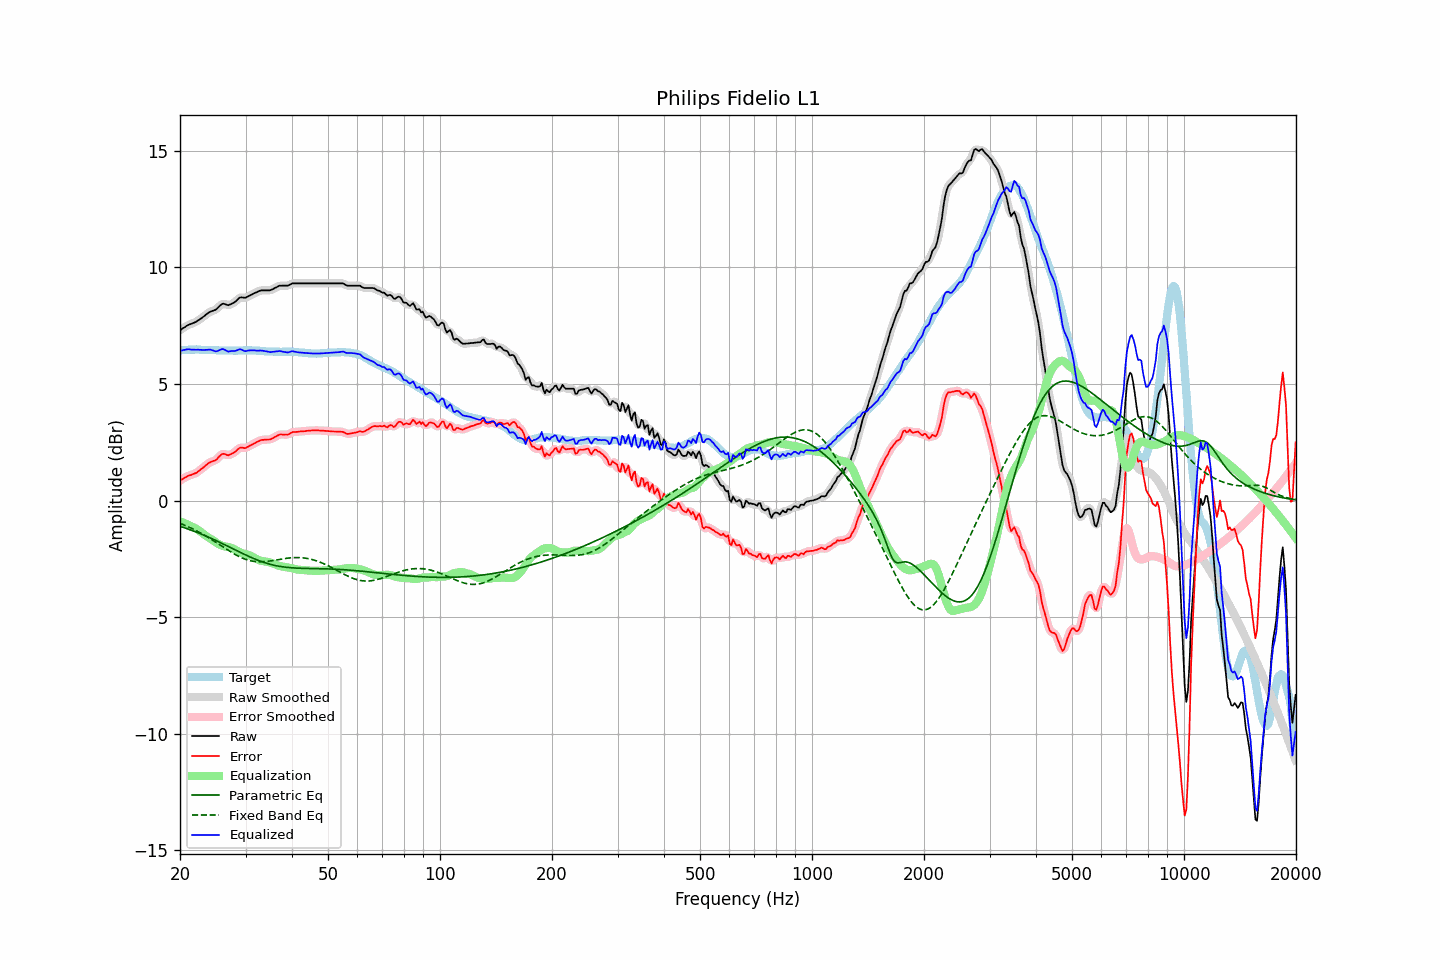

Data behind this chart, as committed beside it:
frequency, raw, error, smoothed, error_smoothed, equalization, parametric_eq, fixed_band_eq, equalized_raw, equalized_smoothed, target
20.00, 7.31, 0.87, 7.31, 0.87, -0.88, -1.10, -0.97, 6.42, 6.42, 6.44
20.20, 7.35, 0.90, 7.35, 0.91, -0.91, -1.13, -1.00, 6.44, 6.44, 6.45
20.40, 7.40, 0.94, 7.40, 0.94, -0.94, -1.15, -1.03, 6.46, 6.46, 6.46
20.61, 7.44, 0.98, 7.44, 0.98, -0.97, -1.17, -1.06, 6.47, 6.47, 6.46
20.81, 7.49, 1.02, 7.49, 1.02, -1.00, -1.19, -1.09, 6.49, 6.48, 6.47
21.02, 7.53, 1.06, 7.52, 1.06, -1.04, -1.22, -1.12, 6.49, 6.49, 6.47
21.23, 7.56, 1.08, 7.56, 1.08, -1.07, -1.24, -1.15, 6.49, 6.49, 6.48
21.44, 7.58, 1.10, 7.58, 1.11, -1.10, -1.27, -1.18, 6.48, 6.48, 6.48
21.66, 7.61, 1.13, 7.61, 1.13, -1.13, -1.29, -1.22, 6.47, 6.47, 6.48
21.87, 7.64, 1.16, 7.64, 1.16, -1.17, -1.32, -1.25, 6.47, 6.47, 6.48
22.09, 7.67, 1.18, 7.67, 1.19, -1.20, -1.35, -1.28, 6.47, 6.47, 6.49
22.31, 7.72, 1.23, 7.71, 1.23, -1.24, -1.37, -1.32, 6.48, 6.47, 6.49
22.54, 7.76, 1.28, 7.76, 1.28, -1.29, -1.40, -1.36, 6.47, 6.47, 6.48
22.76, 7.81, 1.34, 7.81, 1.34, -1.34, -1.43, -1.40, 6.47, 6.47, 6.46
22.99, 7.86, 1.39, 7.86, 1.39, -1.40, -1.46, -1.43, 6.46, 6.46, 6.46
23.22, 7.91, 1.44, 7.91, 1.45, -1.45, -1.49, -1.47, 6.46, 6.46, 6.46
23.45, 7.97, 1.52, 7.97, 1.51, -1.50, -1.51, -1.52, 6.47, 6.46, 6.45
23.69, 8.02, 1.56, 8.02, 1.57, -1.55, -1.54, -1.56, 6.47, 6.47, 6.45
23.92, 8.07, 1.62, 8.07, 1.61, -1.59, -1.57, -1.60, 6.48, 6.47, 6.45
24.16, 8.11, 1.66, 8.10, 1.65, -1.64, -1.61, -1.64, 6.47, 6.47, 6.45
24.40, 8.13, 1.68, 8.13, 1.68, -1.68, -1.64, -1.69, 6.45, 6.45, 6.45
24.65, 8.16, 1.71, 8.15, 1.70, -1.73, -1.67, -1.73, 6.43, 6.43, 6.45
24.89, 8.18, 1.73, 8.19, 1.74, -1.78, -1.70, -1.77, 6.40, 6.41, 6.45
25.14, 8.23, 1.78, 8.24, 1.79, -1.82, -1.73, -1.82, 6.41, 6.41, 6.45
25.39, 8.30, 1.86, 8.30, 1.86, -1.86, -1.76, -1.86, 6.44, 6.44, 6.44
25.65, 8.37, 1.93, 8.37, 1.93, -1.90, -1.80, -1.91, 6.47, 6.47, 6.44
25.91, 8.43, 1.99, 8.42, 1.98, -1.93, -1.83, -1.95, 6.50, 6.49, 6.44
26.16, 8.45, 2.01, 8.44, 2.00, -1.95, -1.86, -2.00, 6.50, 6.49, 6.44
26.43, 8.43, 1.99, 8.43, 1.99, -1.97, -1.90, -2.04, 6.46, 6.46, 6.44
26.69, 8.40, 1.96, 8.40, 1.97, -1.98, -1.93, -2.09, 6.42, 6.42, 6.44
26.96, 8.38, 1.94, 8.39, 1.96, -1.99, -1.96, -2.13, 6.39, 6.40, 6.44
27.23, 8.41, 1.97, 8.40, 1.97, -2.00, -2.00, -2.18, 6.40, 6.40, 6.44
27.50, 8.44, 2.00, 8.43, 2.00, -2.02, -2.03, -2.22, 6.41, 6.41, 6.43
27.77, 8.47, 2.03, 8.47, 2.04, -2.06, -2.07, -2.26, 6.41, 6.41, 6.43
28.05, 8.51, 2.08, 8.51, 2.08, -2.09, -2.10, -2.30, 6.42, 6.42, 6.43
28.33, 8.57, 2.14, 8.57, 2.14, -2.13, -2.14, -2.34, 6.43, 6.44, 6.43
28.62, 8.64, 2.21, 8.64, 2.20, -2.17, -2.17, -2.37, 6.46, 6.46, 6.43
28.90, 8.70, 2.26, 8.69, 2.25, -2.21, -2.20, -2.41, 6.49, 6.48, 6.44
29.19, 8.72, 2.28, 8.71, 2.27, -2.24, -2.24, -2.44, 6.48, 6.47, 6.44
29.48, 8.71, 2.27, 8.71, 2.27, -2.26, -2.27, -2.47, 6.45, 6.45, 6.44
29.78, 8.70, 2.25, 8.71, 2.26, -2.28, -2.30, -2.50, 6.42, 6.43, 6.45
30.08, 8.71, 2.26, 8.72, 2.27, -2.30, -2.33, -2.52, 6.41, 6.42, 6.45
30.38, 8.75, 2.30, 8.74, 2.30, -2.32, -2.37, -2.54, 6.43, 6.42, 6.45
30.68, 8.78, 2.33, 8.78, 2.33, -2.34, -2.40, -2.56, 6.44, 6.44, 6.44
30.99, 8.82, 2.37, 8.82, 2.37, -2.37, -2.43, -2.58, 6.45, 6.45, 6.44
31.30, 8.85, 2.41, 8.85, 2.41, -2.40, -2.46, -2.59, 6.44, 6.45, 6.44
31.61, 8.89, 2.45, 8.89, 2.44, -2.44, -2.49, -2.61, 6.45, 6.44, 6.44
31.93, 8.92, 2.48, 8.92, 2.48, -2.48, -2.52, -2.61, 6.44, 6.44, 6.44
32.24, 8.95, 2.52, 8.95, 2.52, -2.52, -2.54, -2.62, 6.43, 6.43, 6.43
32.57, 8.98, 2.55, 8.98, 2.55, -2.55, -2.57, -2.62, 6.43, 6.43, 6.43
32.89, 9.01, 2.58, 9.00, 2.58, -2.57, -2.60, -2.62, 6.44, 6.43, 6.43
33.22, 9.02, 2.60, 9.02, 2.60, -2.59, -2.62, -2.62, 6.43, 6.43, 6.41
33.55, 9.02, 2.61, 9.02, 2.61, -2.60, -2.64, -2.62, 6.42, 6.42, 6.41
33.89, 9.02, 2.62, 9.02, 2.62, -2.61, -2.67, -2.61, 6.41, 6.41, 6.40
34.23, 9.02, 2.62, 9.02, 2.62, -2.62, -2.69, -2.61, 6.40, 6.40, 6.40
34.57, 9.02, 2.62, 9.02, 2.62, -2.63, -2.71, -2.60, 6.39, 6.38, 6.40
34.92, 9.02, 2.62, 9.03, 2.63, -2.65, -2.73, -2.59, 6.37, 6.38, 6.40
35.27, 9.05, 2.65, 9.05, 2.65, -2.67, -2.75, -2.58, 6.38, 6.37, 6.39
35.62, 9.08, 2.69, 9.08, 2.69, -2.70, -2.76, -2.57, 6.38, 6.38, 6.39
35.97, 9.12, 2.73, 9.12, 2.73, -2.73, -2.78, -2.56, 6.39, 6.39, 6.39
... 635 more rows
